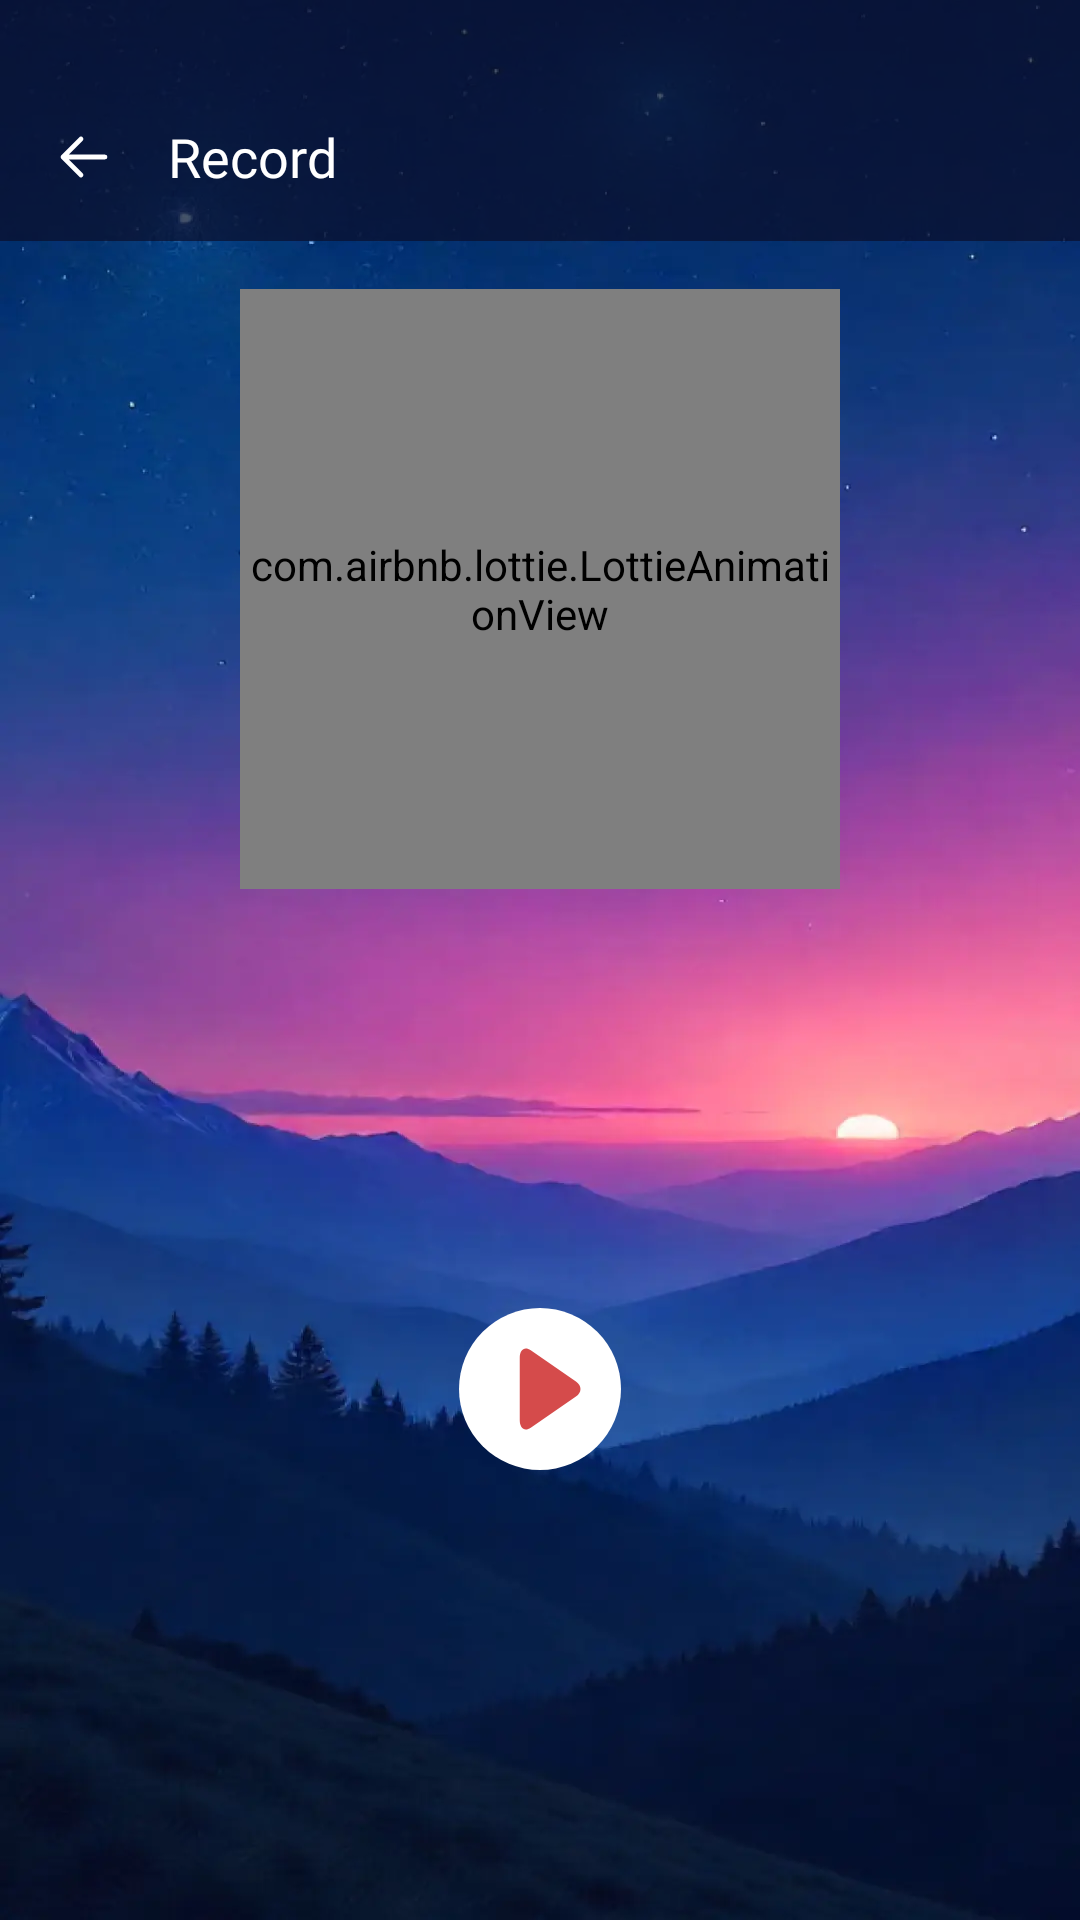

Android layout source for this screen:
<!-- AndroidManifest.xml: application theme Theme.SleepSound -->
<!-- res/layout/fragment_record.xml -->
<?xml version="1.0" encoding="utf-8"?>
<androidx.constraintlayout.widget.ConstraintLayout xmlns:android="http://schemas.android.com/apk/res/android"
    xmlns:app="http://schemas.android.com/apk/res-auto"
    android:layout_width="match_parent"
    android:layout_height="match_parent"
    android:background="@drawable/bg_app">

    <RelativeLayout
        android:id="@+id/rl_appbar"
        android:layout_width="match_parent"
        android:layout_height="wrap_content"
        android:background="@color/background_primary"
        android:paddingHorizontal="@dimen/dp_16"
        android:paddingTop="@dimen/dp_40"
        android:paddingBottom="@dimen/dp_16"
        app:layout_constraintTop_toTopOf="parent">

        <androidx.appcompat.widget.AppCompatImageView
            android:id="@+id/btn_back"
            android:layout_width="wrap_content"
            android:layout_height="wrap_content"
            android:layout_alignTop="@id/tv_title"
            android:layout_alignBottom="@id/tv_title"
            android:layout_alignParentStart="true"
            android:src="@drawable/ic_back" />

        <TextView
            android:id="@+id/tv_title"
            android:layout_width="wrap_content"
            android:layout_height="wrap_content"
            android:layout_marginStart="@dimen/dp_16"
            android:layout_toEndOf="@id/btn_back"
            android:fontFamily="@font/roboto_700"
            android:text="@string/record"
            android:textColor="@color/white"
            android:textSize="@dimen/sp_18" />
    </RelativeLayout>

    <androidx.constraintlayout.widget.ConstraintLayout
        android:layout_width="match_parent"
        android:layout_height="@dimen/dp_0"
        android:paddingHorizontal="@dimen/dp_8"
        app:layout_constraintBottom_toBottomOf="parent"
        app:layout_constraintTop_toBottomOf="@id/rl_appbar">

        <com.airbnb.lottie.LottieAnimationView
            android:id="@+id/lottie_record"
            android:layout_width="@dimen/dp_200"
            android:layout_height="@dimen/dp_200"
            android:layout_marginTop="@dimen/dp_16"
            app:layout_constraintEnd_toEndOf="parent"
            app:layout_constraintStart_toStartOf="parent"
            app:layout_constraintTop_toTopOf="parent"
            app:layout_constraintVertical_chainStyle="packed"
            app:lottie_autoPlay="true"
            app:lottie_loop="true"
            app:lottie_rawRes="@raw/recording" />

        <com.airbnb.lottie.LottieAnimationView
            android:id="@+id/lottie_wave_record"
            android:layout_width="@dimen/dp_300"
            android:layout_height="@dimen/dp_100"
            android:layout_marginTop="@dimen/dp_20"
            android:scaleType="centerCrop"
            app:layout_constraintEnd_toEndOf="parent"
            app:layout_constraintStart_toStartOf="parent"
            app:layout_constraintTop_toBottomOf="@id/lottie_record"
            app:layout_constraintVertical_chainStyle="packed"
            app:lottie_autoPlay="true"
            app:lottie_loop="true"
            android:visibility="gone"
            app:lottie_rawRes="@raw/wave_sound_record" />

        <TextView
            android:id="@+id/tv_duration"
            android:layout_width="wrap_content"
            android:layout_height="wrap_content"
            android:layout_marginTop="@dimen/dp_16"
            android:fontFamily="@font/roboto_500"
            android:textColor="@color/white"
            android:visibility="gone"
            android:textSize="@dimen/sp_20"
            app:layout_constraintEnd_toEndOf="parent"
            app:layout_constraintStart_toStartOf="parent"
            android:text="00:00:00"
            app:layout_constraintTop_toBottomOf="@id/lottie_wave_record" />

        <androidx.appcompat.widget.AppCompatImageView
            android:id="@+id/btn_play"
            android:layout_width="wrap_content"
            android:layout_height="wrap_content"
            android:layout_marginBottom="@dimen/dp_150"
            android:src="@drawable/ic_play_sound"
            app:layout_constraintBottom_toBottomOf="parent"
            app:layout_constraintEnd_toEndOf="parent"
            app:layout_constraintStart_toStartOf="parent" />

        <androidx.appcompat.widget.AppCompatImageView
            android:id="@+id/btn_replay"
            android:layout_width="wrap_content"
            android:layout_height="wrap_content"
            android:layout_marginBottom="@dimen/dp_150"
            android:visibility="gone"
            android:src="@drawable/ic_replay"
            app:layout_constraintBottom_toBottomOf="parent"
            app:layout_constraintEnd_toStartOf="@id/btn_save"
            app:layout_constraintStart_toStartOf="parent" />

        <androidx.appcompat.widget.AppCompatImageView
            android:id="@+id/btn_save"
            android:layout_width="wrap_content"
            android:layout_height="wrap_content"
            android:layout_marginBottom="@dimen/dp_150"
            android:visibility="gone"
            android:src="@drawable/ic_save_record"
            app:layout_constraintBottom_toBottomOf="parent"
            app:layout_constraintEnd_toEndOf="parent"
            app:layout_constraintStart_toEndOf="@id/btn_replay"/>
    </androidx.constraintlayout.widget.ConstraintLayout>

</androidx.constraintlayout.widget.ConstraintLayout>
<!-- resources referenced by this layout -->
<resources>
  <color name="background_primary">#B30A0E2A</color>
  <color name="white">#FFFFFFFF</color>
  <dimen name="dp_0">0dp</dimen>
  <dimen name="dp_100">100dp</dimen>
  <dimen name="dp_150">150dp</dimen>
  <dimen name="dp_16">16dp</dimen>
  <dimen name="dp_20">20dp</dimen>
  <dimen name="dp_200">200dp</dimen>
  <dimen name="dp_300">300dp</dimen>
  <dimen name="dp_40">40dp</dimen>
  <dimen name="dp_8">8dp</dimen>
  <dimen name="sp_18">18sp</dimen>
  <dimen name="sp_20">20sp</dimen>
  <!-- drawable ic_back (drawable) -->
  <vector xmlns:android="http://schemas.android.com/apk/res/android"
      android:width="24dp"
      android:height="24dp"
      android:viewportWidth="24"
      android:viewportHeight="24">
    <path
        android:pathData="M5,12H19M5,12L11,18M5,12L11,6"
        android:strokeLineJoin="round"
        android:strokeWidth="1.6"
        android:fillColor="#00000000"
        android:strokeColor="#ffffff"
        android:strokeLineCap="round"/>
  </vector>
  <!-- drawable ic_play_sound (drawable) -->
  <?xml version="1.0" encoding="utf-8"?>
  <selector xmlns:android="http://schemas.android.com/apk/res/android">
      <item android:drawable="@drawable/ic_play" android:state_activated="false"/>
      <item android:drawable="@drawable/ic_pause" android:state_activated="true"/>
  </selector>
  <string name="record">Record</string>
  <style name="Theme.SleepSound" parent="Base.Theme.SleepSound" />
  <!-- drawable ic_play (drawable) -->
  <vector xmlns:android="http://schemas.android.com/apk/res/android"
      android:width="54dp"
      android:height="54dp"
      android:viewportWidth="54"
      android:viewportHeight="54">
    <group>
      <clip-path
          android:pathData="M0,0h54v54h-54z"/>
      <path
          android:pathData="M27,27m-27,0a27,27 0,1 1,54 0a27,27 0,1 1,-54 0"
          android:fillColor="#ffffff"/>
    </group>
    <path
        android:pathData="M23.919,14.095C21.893,12.699 20.25,13.843 20.25,16.648V37.35C20.25,40.158 21.893,41.3 23.919,39.905L38.98,29.528C41.007,28.132 41.007,25.869 38.98,24.472L23.919,14.095Z"
        android:fillColor="#D54B4B"/>
  </vector>
  <!-- drawable ic_pause (drawable) -->
  <vector xmlns:android="http://schemas.android.com/apk/res/android"
      android:width="32dp"
      android:height="32dp"
      android:viewportWidth="32"
      android:viewportHeight="32">
    <group>
      <clip-path
          android:pathData="M0,0h32v32h-32z"/>
      <path
          android:pathData="M16,16m-16,0a16,16 0,1 1,32 0a16,16 0,1 1,-32 0"
          android:fillColor="#ffffff"/>
      <path
          android:pathData="M14.2,10.214V22.786C14.2,23.24 14.01,23.676 13.673,23.998C13.335,24.319 12.877,24.5 12.4,24.5H11.8C11.323,24.5 10.865,24.319 10.527,23.998C10.19,23.676 10,23.24 10,22.786V10.214C10,9.76 10.19,9.324 10.527,9.002C10.865,8.681 11.323,8.5 11.8,8.5H12.4C12.877,8.5 13.335,8.681 13.673,9.002C14.01,9.324 14.2,9.76 14.2,10.214ZM20.2,8.5H19.6C19.123,8.5 18.665,8.681 18.327,9.002C17.99,9.324 17.8,9.76 17.8,10.214V22.786C17.8,23.24 17.99,23.676 18.327,23.998C18.665,24.319 19.123,24.5 19.6,24.5H20.2C20.677,24.5 21.135,24.319 21.473,23.998C21.81,23.676 22,23.24 22,22.786V10.214C22,9.76 21.81,9.324 21.473,9.002C21.135,8.681 20.677,8.5 20.2,8.5Z"
          android:fillColor="#D54B4B"/>
    </group>
  </vector>
  <style name="Base.Theme.SleepSound" parent="Theme.Material3.DayNight.NoActionBar">
          
          
      </style>
</resources>
